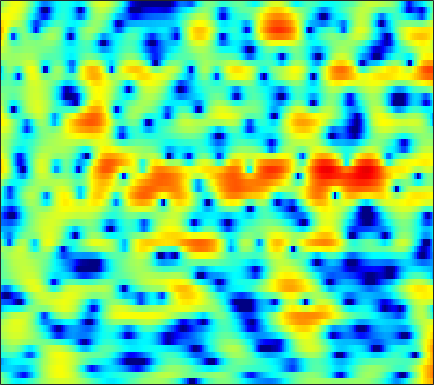

Source data for this figure (header and first rows):
0.2752, -0.43337, -1.3912, -2.3268, -2.9874, -3.7699, -4.3763, -4.6896, -4.8741, -4.7937, -4.4868, -4.1474, -3.5855, -2.951, -2.4503, -1.7716, -1.0993, -0.61021, 0.0064252, 0.57376, 1.0804, 1.4095, 1.798, 2.1174
-0.6623, -1.374, -2.364, -3.419, -4.271, -5.503, -6.886, -8.046, -9.764, -11.54, -12.81, -12.79, -11.28, -9.045, -7.358, -5.318, -3.542, -2.373, -1.006, 0.163, 1.151, 1.785, 2.497, 3.067
-6.5, -6.213, -5.923, -5.777, -5.766, -5.88, -6.115, -6.347, -6.681, -6.966, -7.077, -6.964, -6.483, -5.636, -4.841, -3.663, -2.463, -1.588, -0.4916, 0.5035, 1.387, 1.967, 2.634, 3.176
-7.919, -7.049, -6.126, -5.46, -5.105, -4.786, -4.598, -4.518, -4.449, -4.39, -4.3, -4.196, -3.95, -3.579, -3.201, -2.581, -1.853, -1.263, -0.4497, 0.35, 1.107, 1.629, 2.249, 2.773
-3.647, -3.235, -2.774, -2.457, -2.345, -2.379, -2.642, -3.001, -3.721, -4.744, -6.145, -7.452, -9.379, -10.65, -10.23, -8.135, -5.663, -3.983, -2.07, -0.5093, 0.7568, 1.537, 2.38, 3.022
-2.195, -1.426, -0.6549, -0.1414, 0.09381, 0.2131, 0.08573, -0.1718, -0.7358, -1.543, -2.571, -3.439, -4.569, -5.242, -5.185, -4.346, -3.062, -2.076, -0.8706, 0.1365, 0.9426, 1.414, 1.896, 2.213
-0.4533, 0.1308, 0.7663, 1.241, 1.502, 1.729, 1.822, 1.803, 1.67, 1.456, 1.192, 0.984, 0.6955, 0.4371, 0.2749, 0.1124, -0.000775, -0.06897, -0.1631, -0.3051, -0.5161, -0.719, -1.051, -1.429
1.056, 1.451, 1.917, 2.295, 2.513, 2.715, 2.813, 2.834, 2.777, 2.626, 2.394, 2.177, 1.834, 1.423, 1.069, 0.531, -0.07829, -0.5894, -1.353, -2.235, -3.265, -4.164, -5.555, -7.19
1.459, 1.822, 2.272, 2.659, 2.893, 3.114, 3.234, 3.265, 3.212, 3.041, 2.738, 2.434, 1.92, 1.301, 0.7596, -0.06588, -1.009, -1.792, -2.895, -4.074, -5.329, -6.353, -7.916, -9.812
0.8027, 1.316, 1.923, 2.429, 2.75, 3.088, 3.3, 3.389, 3.392, 3.267, 2.984, 2.653, 2.043, 1.22, 0.4441, -0.8216, -2.394, -3.779, -5.809, -7.714, -8.85, -8.941, -8.418, -7.689
-1.821, -0.9261, 0.05773, 0.7803, 1.196, 1.649, 1.987, 2.16, 2.289, 2.374, 2.397, 2.337, 2.06, 1.517, 0.9288, -0.1706, -1.717, -3.291, -6.139, -9.696, -11.46, -9.695, -6.492, -4.044
-6.614, -5.738, -4.918, -4.409, -4.203, -4.103, -4.107, -4.053, -3.803, -3.285, -2.5, -1.84, -0.994, -0.3324, -0.01107, 0.2134, 0.2381, 0.1606, 0.007481, -0.08931, 0.01248, 0.2408, 0.7242, 1.325
-9.976, -10.03, -10.32, -10.59, -10.86, -11.77, -13.48, -15.76, -21.03, -18.33, -11.61, -8.318, -5.203, -2.938, -1.646, -0.3885, 0.4874, 0.974, 1.465, 1.831, 2.106, 2.287, 2.52, 2.752
-13.49, -15.9, -19.18, -18.26, -15.84, -13.32, -11.92, -11.21, -10.15, -8.644, -6.643, -4.949, -2.859, -1.142, -0.1077, 0.9847, 1.748, 2.133, 2.433, 2.526, 2.473, 2.379, 2.225, 2.104
-7.775, -8.73, -9.782, -9.353, -8.234, -6.435, -4.711, -3.651, -2.343, -1.023, 0.1055, 0.8538, 1.811, 2.609, 3.04, 3.415, 3.562, 3.491, 3.127, 2.447, 1.442, 0.4817, -1.061, -2.596
-2.398, -2.391, -2.203, -1.849, -1.479, -0.879, -0.1802, 0.3838, 1.095, 1.727, 2.313, 2.696, 3.075, 3.311, 3.388, 3.312, 3.002, 2.601, 1.8, 0.6486, -0.9671, -2.593, -5.5, -9.686
-1.314, -1.049, -0.6275, -0.2037, 0.1226, 0.5699, 0.9948, 1.316, 1.731, 2.046, 2.306, 2.464, 2.571, 2.547, 2.46, 2.223, 1.816, 1.402, 0.7077, -0.1717, -1.216, -2.067, -3.239, -4.306
-1.459, -0.9423, -0.335, 0.1982, 0.5624, 1.018, 1.398, 1.624, 1.882, 2.092, 2.213, 2.24, 2.219, 2.114, 1.964, 1.69, 1.331, 0.996, 0.4629, -0.1565, -0.8442, -1.397, -2.172, -2.948
-1.585, -0.8657, -0.1082, 0.5124, 0.9122, 1.33, 1.679, 1.882, 2.052, 2.159, 2.174, 2.121, 1.99, 1.811, 1.634, 1.359, 1.054, 0.798, 0.4027, -0.04798, -0.5853, -1.058, -1.784, -2.611
-0.3827, 0.07687, 0.5946, 1.039, 1.322, 1.647, 1.93, 2.126, 2.286, 2.28, 2.145, 1.962, 1.592, 1.137, 0.8205, 0.4768, 0.2691, 0.2087, 0.2054, 0.1525, -0.06652, -0.3792, -1.023, -2.024
1.323, 1.02, 0.6554, 0.4459, 0.4899, 0.9276, 1.534, 1.973, 2.469, 2.651, 2.445, 2.009, 0.939, -0.7091, -2.227, -3.985, -3.906, -2.628, -0.7014, 0.732, 1.564, 1.792, 1.571, 0.7857
-0.8504, -2.517, -5.77, -10.32, -11.47, -7.202, -3.3, -1.364, 0.3318, 1.342, 1.64, 1.386, 0.4823, -1.326, -3.346, -6.202, -5.814, -3.322, -0.2758, 1.801, 3.096, 3.625, 3.832, 3.569
-4.697, -5.821, -7.567, -8.968, -9.192, -7.795, -5.858, -4.383, -2.798, -1.633, -0.8268, -0.4679, -0.19, -0.1115, -0.0928, 0.05869, 0.4379, 0.8982, 1.617, 2.316, 2.867, 3.14, 3.301, 3.178
-7.186, -7.37, -7.518, -7.594, -7.452, -6.97, -6.176, -5.497, -4.412, -3.356, -2.414, -1.72, -0.9623, -0.2786, 0.1865, 0.7259, 1.25, 1.617, 2.065, 2.463, 2.761, 2.914, 2.998, 2.94
-9.389, -9.591, -9.997, -10.43, -10.51, -10.31, -9.354, -8.376, -6.905, -5.355, -3.943, -2.964, -1.829, -0.8597, -0.2212, 0.5037, 1.117, 1.503, 1.947, 2.306, 2.582, 2.737, 2.866, 2.922
-9.746, -10.75, -12.81, -15.95, -19.57, -23.22, -17.45, -13.51, -9.755, -7.091, -4.921, -3.666, -2.258, -1.138, -0.474, 0.2636, 0.8222, 1.155, 1.51, 1.786, 2.035, 2.211, 2.445, 2.662
-6.974, -8.021, -9.604, -11.43, -12.42, -12.84, -11.42, -9.802, -7.535, -5.451, -3.719, -2.615, -1.421, -0.5103, -0.009719, 0.4303, 0.6425, 0.6836, 0.6183, 0.5278, 0.5247, 0.6488, 1.025, 1.581
-3.393, -4.341, -5.584, -6.459, -6.803, -6.677, -6.021, -5.16, -3.902, -2.55, -1.337, -0.5485, 0.3244, 0.8726, 1.11, 1.088, 0.6828, 0.08145, -1.144, -2.83, -4.576, -5.084, -3.836, -1.508
-2.228, -4.066, -6.963, -9.825, -11.08, -9.614, -7.035, -5.267, -3.207, -1.615, -0.3366, 0.433, 1.201, 1.663, 1.799, 1.657, 1.091, 0.3175, -1.321, -3.926, -7.601, -9.462, -6.465, -2.564
-1.6, -3.594, -6.784, -10.4, -11.91, -10.26, -7.498, -5.744, -3.965, -2.531, -1.428, -0.6824, 0.03844, 0.6499, 0.9269, 1.147, 1.119, 0.9674, 0.5951, 0.1665, -0.1546, -0.1794, 0.1394, 0.7869
0.9455, -0.09329, -1.507, -2.7, -3.478, -4.005, -4.331, -4.325, -4.214, -3.909, -3.371, -2.882, -2.024, -1.159, -0.5134, 0.2165, 0.7761, 1.068, 1.316, 1.437, 1.472, 1.484, 1.485, 1.514
3.655, 2.914, 1.797, 0.5008, -0.4871, -1.986, -3.526, -4.848, -6.566, -8.184, -8.56, -7.802, -5.645, -3.445, -1.943, -0.3337, 0.8836, 1.535, 2.096, 2.31, 2.235, 1.989, 1.483, 0.8337
5.566, 4.908, 3.719, 2.155, 0.8075, -1.431, -3.933, -6.256, -9.771, -14.93, -19.43, -14.85, -8.733, -4.657, -2.38, -0.09553, 1.539, 2.384, 3.04, 3.172, 2.774, 2.066, 0.5356, -1.936
5.378, 4.701, 3.403, 1.658, -0.00259, -2.732, -6.053, -9.059, -12.7, -13.88, -11.44, -9.4, -6.31, -3.677, -1.887, 0.0294, 1.488, 2.262, 2.902, 3.071, 2.735, 2.146, 0.8476, -1.068
3.828, 3.167, 2.012, 0.4524, -0.9796, -3.38, -6.319, -9.023, -12.38, -12.81, -10.08, -7.897, -5.407, -3.335, -2.049, -0.5961, 0.5318, 1.189, 1.802, 2.13, 2.187, 2.072, 1.729, 1.268
2.381, 1.906, 1.093, 0.09627, -0.781, -1.998, -3.259, -4.079, -4.874, -5.205, -4.986, -4.551, -3.758, -2.844, -2.167, -1.28, -0.4982, 0.0169, 0.5741, 0.9931, 1.281, 1.409, 1.496, 1.509
1.722, 1.462, 0.9519, 0.3223, -0.2275, -0.9926, -1.788, -2.321, -2.964, -3.387, -3.605, -3.597, -3.407, -3.013, -2.607, -2.008, -1.367, -0.9107, -0.3458, 0.1322, 0.5168, 0.7488, 1.005, 1.209
2.039, 1.904, 1.563, 1.031, 0.5588, -0.2215, -1.071, -1.771, -2.723, -3.637, -4.421, -4.825, -4.959, -4.601, -4.063, -3.176, -2.247, -1.608, -0.8758, -0.3093, 0.1034, 0.3388, 0.5716, 0.7743
3.385, 3.237, 2.853, 2.255, 1.68, 0.7555, -0.3502, -1.359, -2.954, -5.045, -7.797, -10.2, -12.13, -9.869, -7.367, -4.614, -2.65, -1.579, -0.6153, -0.06998, 0.1268, 0.08944, -0.1214, -0.3675
4.795, 4.44, 3.764, 2.922, 2.189, 1.175, 0.09742, -0.7869, -2.1, -3.811, -6.079, -7.939, -9.307, -7.349, -5.064, -2.535, -0.7531, 0.1449, 0.8102, 0.9074, 0.424, -0.3536, -2.002, -4.415
4.354, 3.595, 2.249, 0.6446, -0.6733, -2.173, -2.999, -3.045, -2.676, -2.231, -1.788, -1.522, -0.9804, -0.2386, 0.3868, 1.24, 1.904, 2.215, 2.307, 1.96, 1.117, 0.09408, -1.871, -4.644
2.665, 1.592, -0.386, -3.339, -6.648, -14.8, -19.85, -10.78, -5.739, -2.922, -1.096, -0.101, 0.9595, 1.785, 2.273, 2.776, 3.081, 3.162, 3.051, 2.675, 2.036, 1.402, 0.4051, -0.6535
1.304, 0.5696, -0.6462, -2.12, -3.288, -4.511, -4.796, -4.252, -2.93, -1.542, -0.3004, 0.5427, 1.419, 2.111, 2.513, 2.864, 3.038, 3.041, 2.875, 2.52, 1.972, 1.444, 0.602, -0.367
0.3637, 0.1071, -0.3052, -0.7368, -0.9875, -1.245, -1.248, -1.064, -0.6722, -0.1008, 0.544, 1.02, 1.6, 2.081, 2.363, 2.61, 2.695, 2.651, 2.444, 2.062, 1.504, 0.9676, 0.07507, -1.029
-0.5825, -0.5493, -0.5761, -0.6421, -0.7044, -0.7582, -0.7241, -0.6267, -0.3598, 0.0823, 0.6229, 1.026, 1.601, 2.071, 2.334, 2.568, 2.625, 2.558, 2.324, 1.933, 1.398, 0.9017, 0.09775, -0.9013
-1.899, -1.6, -1.298, -1.203, -1.335, -1.621, -2.045, -2.299, -2.184, -1.552, -0.5051, 0.3682, 1.401, 2.202, 2.605, 2.877, 2.882, 2.729, 2.365, 1.895, 1.381, 0.9853, 0.4739, -0.0826
-4.541, -3.142, -1.797, -1.268, -1.417, -2.547, -5.05, -8.24, -12.88, -7.636, -2.693, -0.2812, 1.814, 3.081, 3.587, 3.734, 3.369, 2.794, 1.72, 0.5176, -0.3886, -0.6285, -0.4007, 0.08341
-5.761, -3.121, -1.055, -0.05361, 0.1463, -0.331, -1.457, -2.422, -2.951, -1.763, 0.2643, 1.707, 3.11, 3.881, 4.075, 3.801, 2.829, 1.556, -1.116, -5.767, -15.95, -13.98, -5.744, -2.095
-0.9804, -0.4736, 0.1343, 0.5521, 0.7433, 0.821, 0.7997, 0.8194, 0.9235, 1.217, 1.657, 2.034, 2.382, 2.504, 2.408, 1.987, 1.189, 0.2967, -1.239, -2.934, -4.16, -4.272, -3.444, -2.349
1.134, 1.062, 1.008, 0.9468, 0.8715, 0.8215, 0.8146, 0.8315, 0.8835, 1.002, 1.135, 1.211, 1.264, 1.232, 1.122, 0.8563, 0.4752, 0.1139, -0.4219, -0.9262, -1.305, -1.452, -1.542, -1.539
2.527, 2.114, 1.559, 1.038, 0.6903, 0.3292, 0.1211, 0.05842, 0.1245, 0.2566, 0.395, 0.4567, 0.5311, 0.5405, 0.5018, 0.3903, 0.224, 0.1063, -0.04988, -0.2109, -0.3629, -0.4791, -0.6348, -0.8029
4.054, 3.22, 1.918, 0.4955, -0.4991, -1.556, -1.988, -1.839, -1.291, -0.6934, -0.2158, 0.03922, 0.1922, 0.186, 0.131, 0.04981, -0.003975, 0.0001487, 0.07475, 0.1938, 0.3105, 0.3522, 0.3605, 0.2365
6.097, 4.863, 2.673, -0.4553, -3.844, -10.96, -11.72, -6.816, -3.098, -1.122, -0.1623, 0.1131, -0.03885, -0.5568, -1.063, -1.642, -1.81, -1.638, -1.076, -0.3324, 0.372, 0.8173, 1.21, 1.347
6.873, 5.911, 4.291, 2.254, 0.5366, -1.479, -2.135, -1.662, -0.6586, -0.01099, 0.01268, -0.4599, -1.705, -3.838, -6.193, -10.67, -13.42, -10.66, -6.754, -4.134, -2.353, -1.38, -0.4672, 0.1311
5.487, 5.182, 4.636, 3.971, 3.434, 2.784, 2.266, 1.959, 1.528, 0.9623, 0.1075, -0.8065, -2.46, -4.72, -6.824, -9.813, -11.35, -10.9, -9.341, -7.81, -6.514, -5.645, -4.531, -3.514
3.49, 3.83, 4.086, 4.157, 4.104, 3.922, 3.632, 3.332, 2.796, 2.08, 1.154, 0.3171, -1.039, -2.607, -3.894, -5.644, -7.369, -8.577, -10.24, -11.82, -12.57, -11.87, -9.768, -7.566
1.439, 2.29, 3.116, 3.664, 3.933, 4.101, 4.064, 3.907, 3.546, 2.987, 2.218, 1.497, 0.3593, -1.001, -2.158, -3.91, -5.982, -7.827, -11, -15.75, -22.21, -19.27, -13.15, -9.453
0.2018, 1.012, 1.937, 2.685, 3.131, 3.567, 3.804, 3.848, 3.72, 3.368, 2.786, 2.202, 1.231, 0.04872, -0.9657, -2.455, -4.081, -5.345, -6.934, -8.245, -8.93, -8.836, -8.066, -6.983
